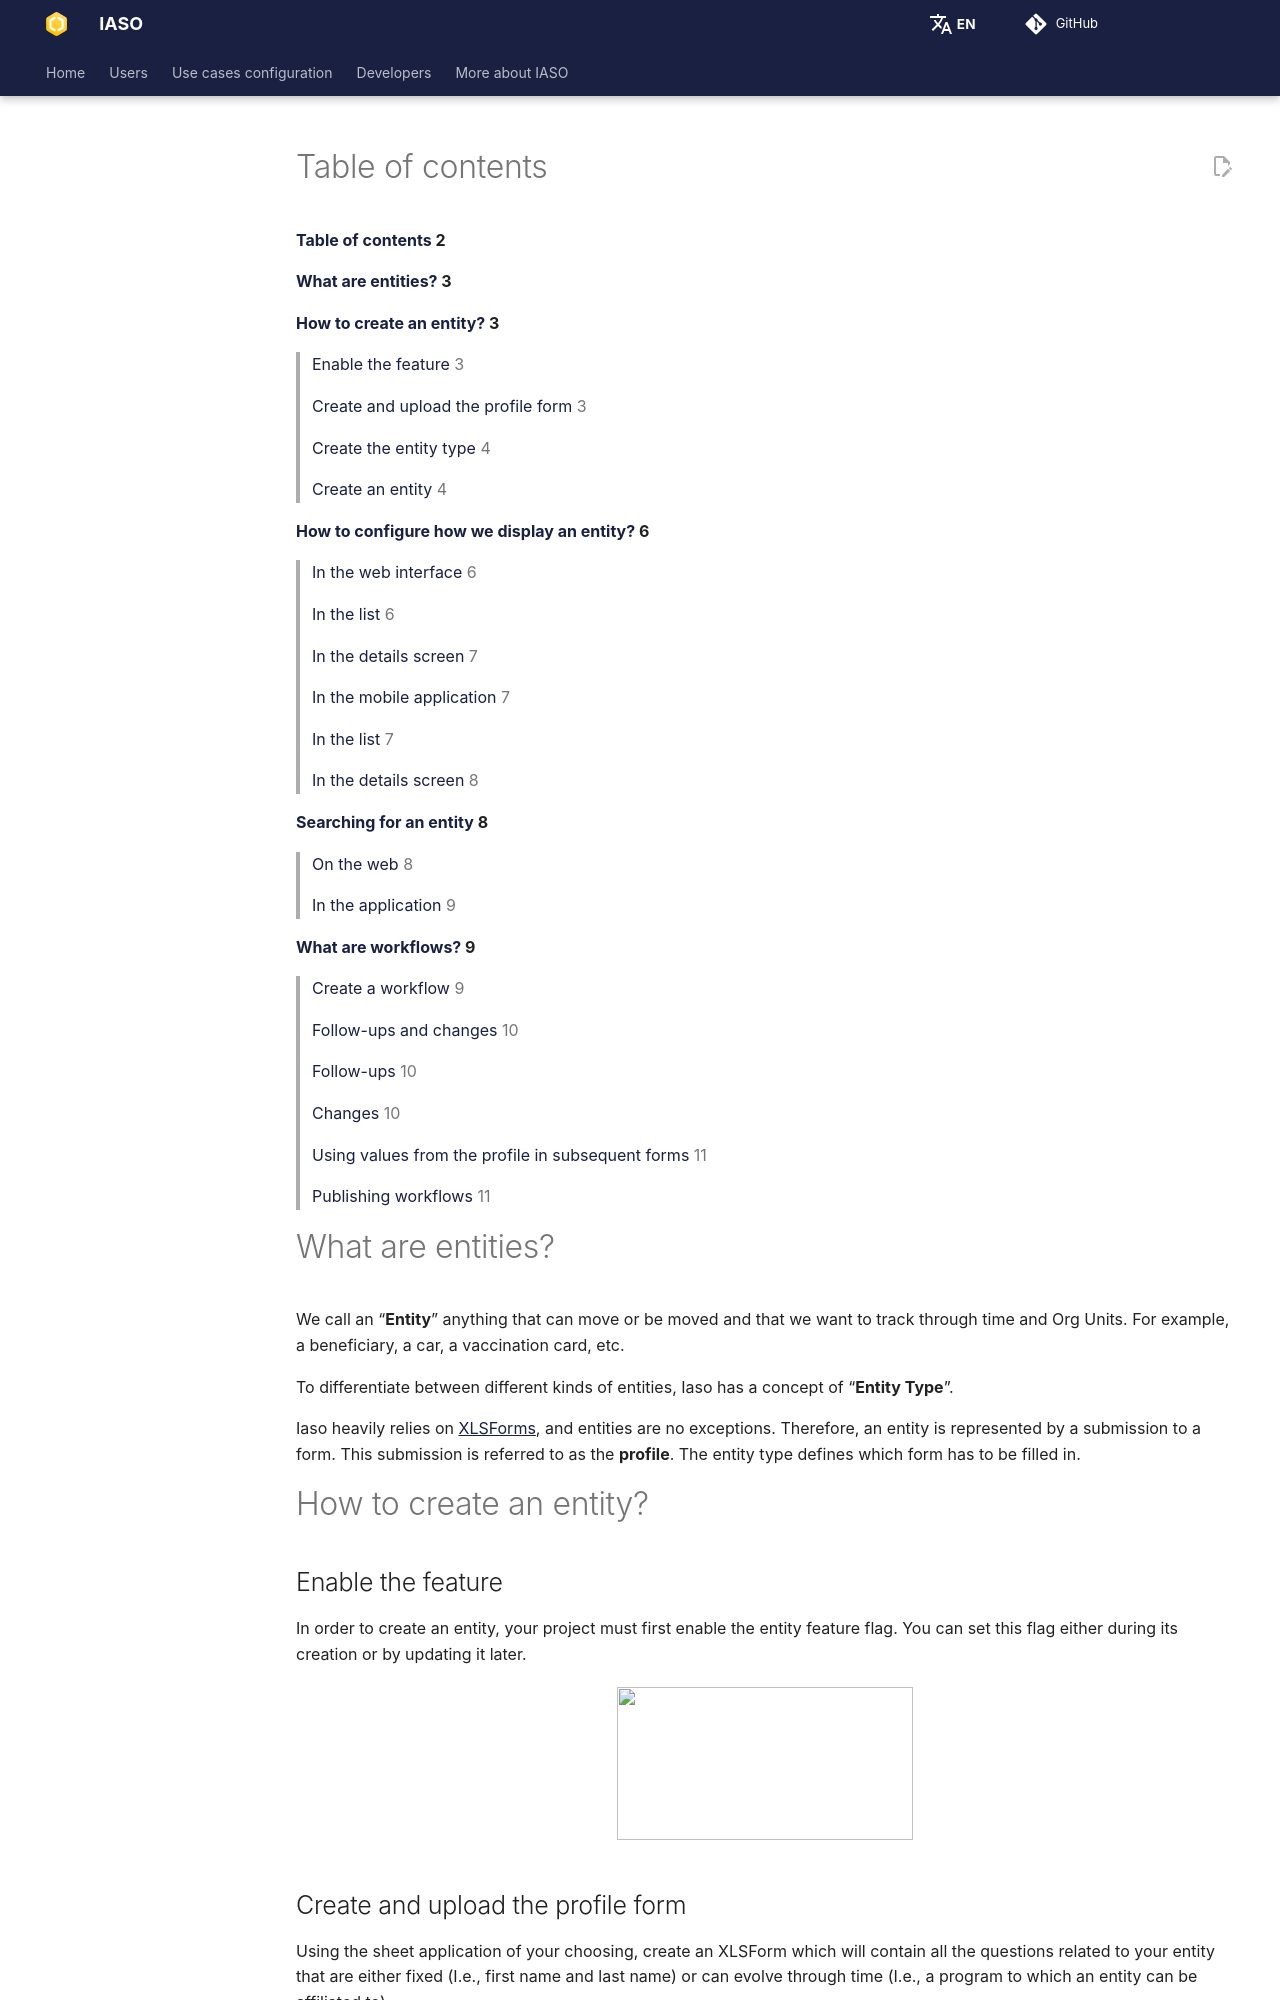

repository: BLSQ/iaso · page: pages/dev/reference/entities_in_iaso/entities_in_iaso.html · generator: mkdocs

# Table of contents

**[Table of contents](#table-of-contents) 2**

**[What are entities?](#what-are-entities) 3**

**[How to create an entity?](#how-to-create-an-entity) 3**

> [Enable the feature](#enable-the-feature) 3
>
> [Create and upload the profile
> form](#create-and-upload-the-profile-form) 3
>
> [Create the entity type](#create-the-entity-type) 4
>
> [Create an entity](#create-an-entity) 4

**[How to configure how we display an
entity?](#how-to-configure-how-we-display-an-entity) 6**

> [In the web interface](#in-the-web-interface) 6
>
> [In the list](#in-the-list) 6
>
> [In the details screen](#in-the-details-screen) 7
>
> [In the mobile application](#in-the-mobile-application) 7
>
> [In the list](#in-the-list-1) 7
>
> [In the details screen](#in-the-details-screen-1) 8

**[Searching for an entity](#searching-for-an-entity) 8**

> [On the web](#on-the-web) 8
>
> [In the application](#in-the-application) 9

**[What are workflows?](#what-are-workflows) 9**

> [Create a workflow](#create-a-workflow) 9
>
> [Follow-ups and changes](#follow-ups-and-changes) 10
>
> [Follow-ups](#follow-ups) 10
>
> [Changes](#changes) 10
>
> [Using values from the profile in subsequent
> forms](#using-values-from-the-profile-in-subsequent-forms) 11
>
> [Publishing workflows](#publishing-workflows) 11

# What are entities?

We call an “**Entity**” anything that can move or be moved and that we
want to track through time and Org Units. For example, a beneficiary, a
car, a vaccination card, etc.

To differentiate between different kinds of entities, Iaso has a concept
of “**Entity Type**”.

Iaso heavily relies on [<u>XLSForms</u>](https://xlsform.org), and
entities are no exceptions. Therefore, an entity is represented by a
submission to a form. This submission is referred to as the **profile**.
The entity type defines which form has to be filled in.
